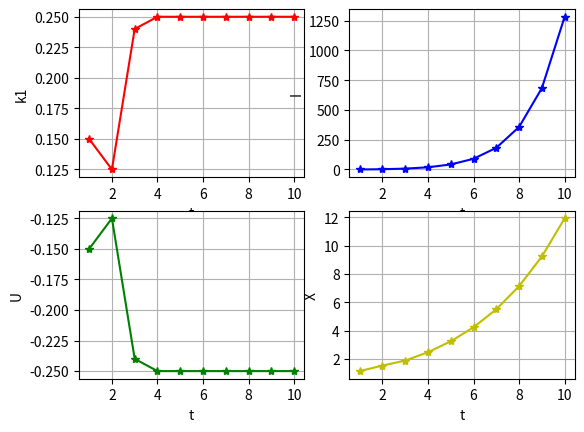

The script that saved this image:
# x0 = 0 - Վեկտոր
# A, B - Մատրիցի գործակիցներ են
# Q, R - Օպտիմալացման ցուցանիշի պարամետրեր
# z0 - Վրդովմունքներ, խանգարումների ցուցանիշ
# Tz - Ժամանակի պարամետր
# dT - Քայլ
# k(t) - Ռիկատիի հավասարումներ
# k1(t) - Ռիկատիի հավասարումներ

import math
import numpy
from scipy.integrate import quad
import matplotlib.pyplot as plt


class DecompositionMethod:
    x0 = 0
    z0 = 1
    t0 = 1
    t = 10
    dT = 1
    Tz = 4
    _k = {10: 0.41, 9: 0.41, 8: 0.41, 7: 0.41, 6: 0.41, 5: 0.41, 4: 0.41, 3: 0.41, 2: 0.4, 1: 0.39}
    _k1 = {10: 0.25, 9: 0.25, 8: 0.25, 7: 0.25, 6: 0.25, 5: 0.25, 4: 0.25, 3: 0.24, 2: 0.125, 1: 0.15}
    tf = tuple(range(t, t0-1, -dT))

    def __init__(self, q, r, a, b):
        self.Q = q
        self.R = r
        self.A = a
        self.B = b

        # self.tf = [self.t]
        # while self.tf[-1] > self.t0:
        #     self.tf.append(self.tf[-1] - self.dT)

    def z1(self, t: float):
        return self.z0 * numpy.e ** (t / self.Tz)

    def k(self, t) -> float:
        return self._k.get(t)

    def k1(self, t) -> float:
        return self._k1.get(t)

    def U(self, t: float):
        return (-self.R) ** (-1) * self.B * (self.k(t) * self.x0 + self.k1(t))

    def X(self, t) -> float:
        return self.A*self.x0 + self.B*self.U(t) + self.z1(t)

    def I(self, _tf: float):
        return quad(lambda t: self.X(_tf) * self.Q * self.X(_tf) + self.U(_tf) * self.R * self.U(_tf), self.t0, _tf)


def run():
    Q = 1
    R = 1
    A = -1
    B = 1

    de_method = DecompositionMethod(q=Q, r=R, a=A, b=B)

    U = [de_method.U(t) for t in de_method.tf]
    I = [de_method.I(t)[0] for t in de_method.tf]
    X = [de_method.X(t) for t in de_method.tf]

    plt.figure()
    plt.subplot(221)
    plt.plot(de_method.tf, de_method._k1.values(), 'r-*')
    plt.xlabel('t')
    plt.ylabel('k1')
    plt.grid(True)

    plt.subplot(223)
    plt.plot(de_method.tf, U, 'g-*')
    plt.xlabel('t')
    plt.ylabel('U')
    plt.grid(True)

    plt.subplot(222)
    plt.plot(de_method.tf, I, 'b-*')
    plt.xlabel('t')
    plt.ylabel('I')
    plt.grid(True)

    plt.subplot(224)
    plt.plot(de_method.tf, X, 'y-*')
    plt.xlabel('t')
    plt.ylabel('X')
    plt.grid(True)
    plt.show()



if __name__ == '__main__':
    run()
